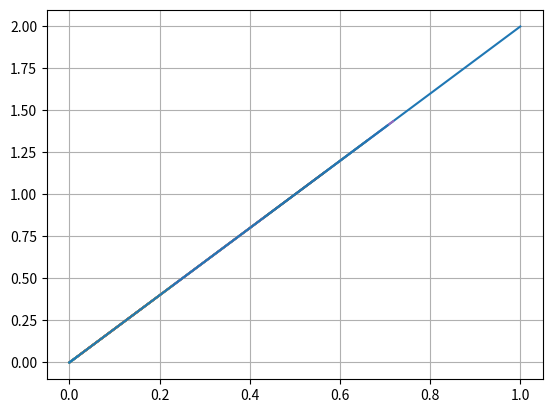

This figure's Python source:
import numpy as np
import matplotlib.pyplot as plt

v = np.array([1,2])
plt.plot([0,v[0]],[0,v[1]])

initial = 0
while initial < 10:
    scalar = np.random.rand()
    v_scaled = scalar * v
    plt.plot([0,v_scaled[0]],[0,v_scaled[1]])
    initial += 1

plt.grid(True)
plt.show()
